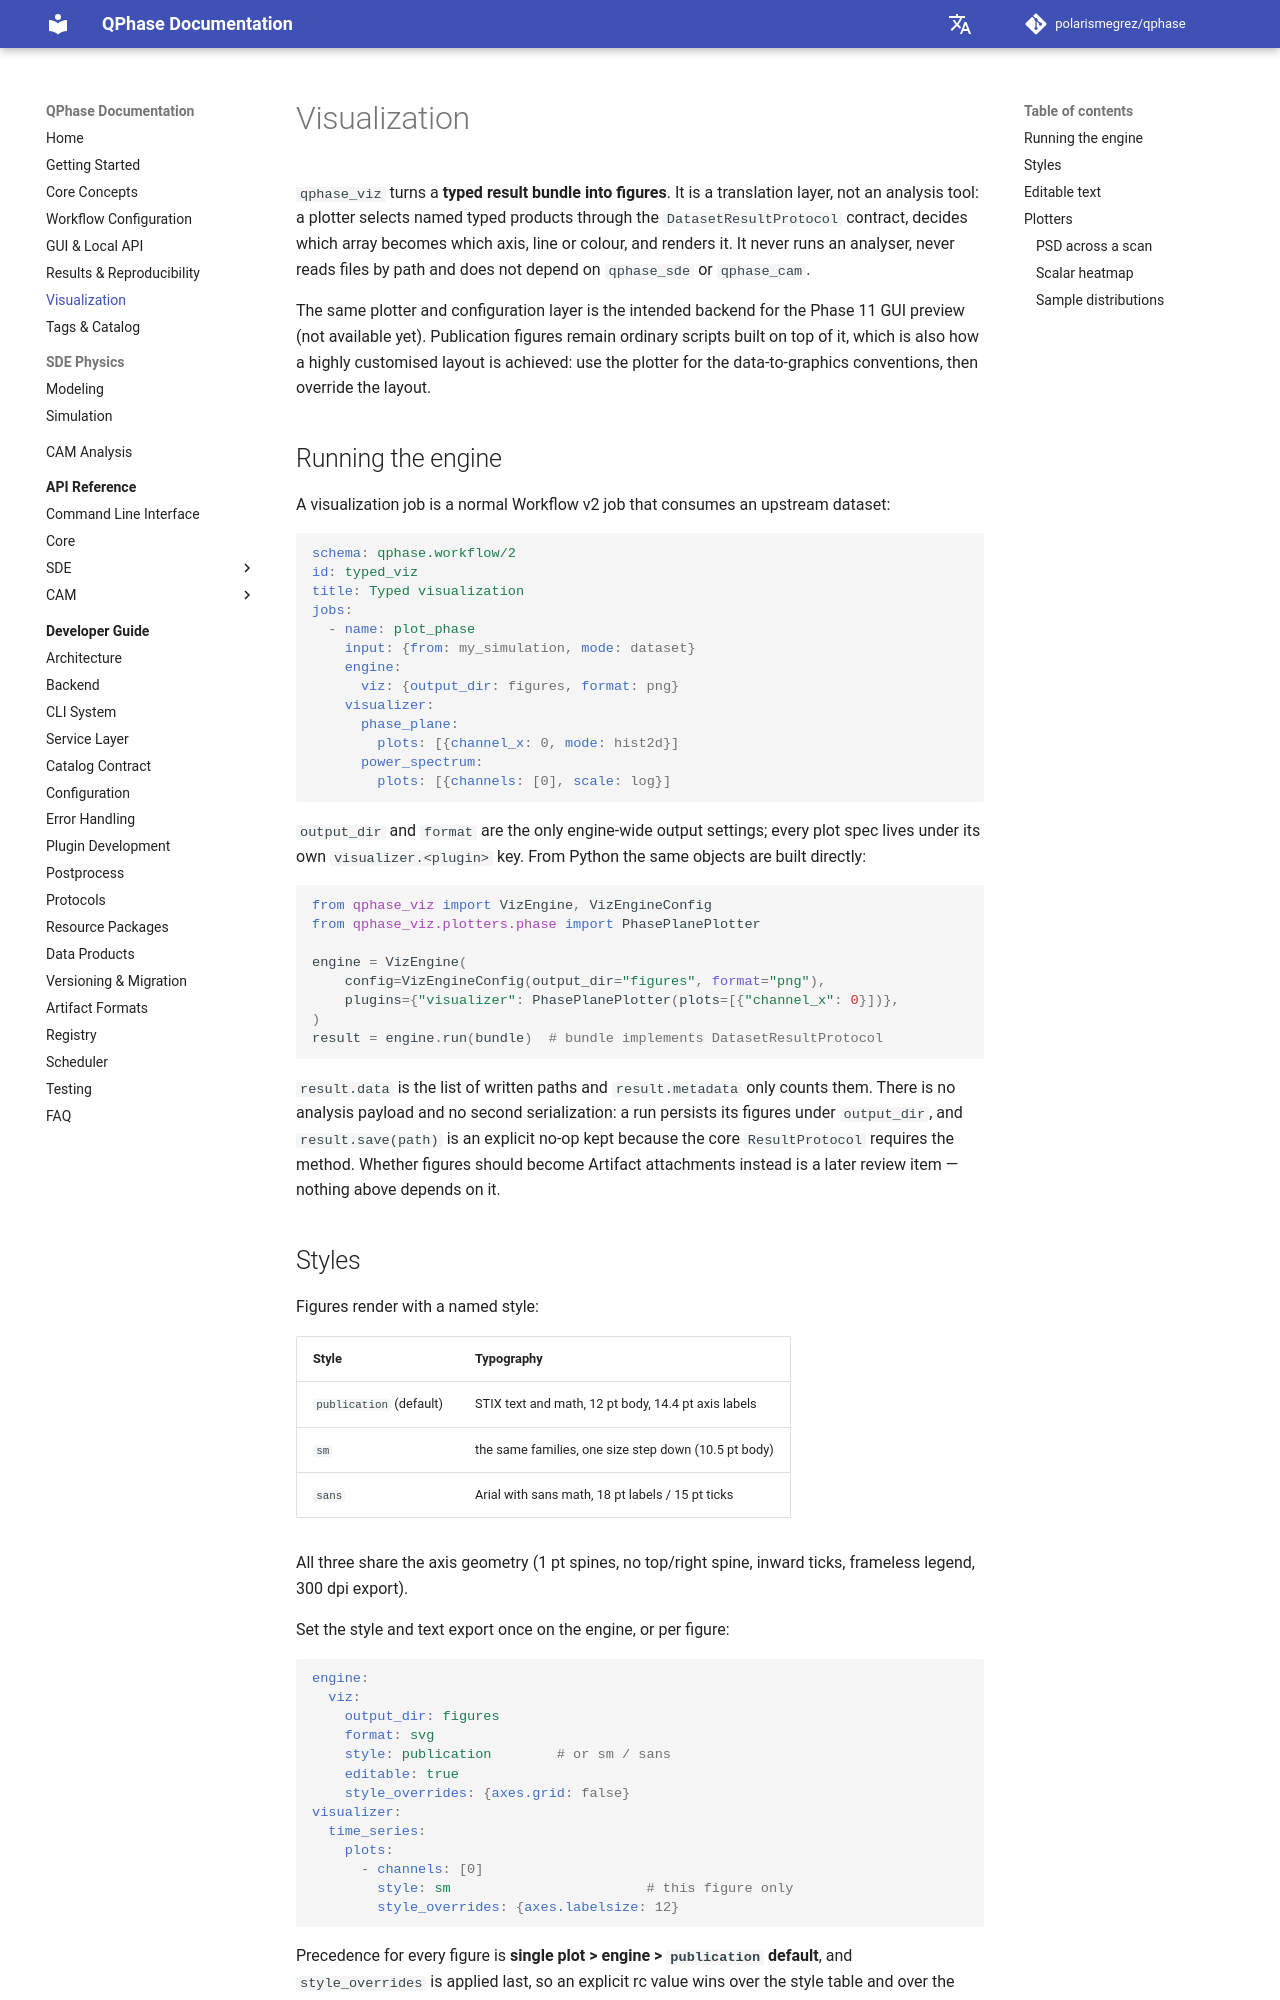

repository: PolarisMegrez/qphase · page: user_guide/visualization/index.html · generator: mkdocs

---
description: Rendering typed products with qphase_viz
---

# Visualization

`qphase_viz` turns a **typed result bundle into figures**. It is a translation
layer, not an analysis tool: a plotter selects named typed products through the
`DatasetResultProtocol` contract, decides which array becomes which axis, line or
colour, and renders it. It never runs an analyser, never reads files by path and
does not depend on `qphase_sde` or `qphase_cam`.

The same plotter and configuration layer is the intended backend for the Phase 11
GUI preview (not available yet). Publication figures remain ordinary scripts
built on top of it, which is also how a highly customised layout is achieved: use
the plotter for the data-to-graphics conventions, then override the layout.

## Running the engine

A visualization job is a normal Workflow v2 job that consumes an upstream dataset:

```yaml
schema: qphase.workflow/2
id: typed_viz
title: Typed visualization
jobs:
  - name: plot_phase
    input: {from: my_simulation, mode: dataset}
    engine:
      viz: {output_dir: figures, format: png}
    visualizer:
      phase_plane:
        plots: [{channel_x: 0, mode: hist2d}]
      power_spectrum:
        plots: [{channels: [0], scale: log}]
```

`output_dir` and `format` are the only engine-wide output settings; every plot
spec lives under its own `visualizer.<plugin>` key. From Python the same objects
are built directly:

```python
from qphase_viz import VizEngine, VizEngineConfig
from qphase_viz.plotters.phase import PhasePlanePlotter

engine = VizEngine(
    config=VizEngineConfig(output_dir="figures", format="png"),
    plugins={"visualizer": PhasePlanePlotter(plots=[{"channel_x": 0}])},
)
result = engine.run(bundle)  # bundle implements DatasetResultProtocol
```

`result.data` is the list of written paths and `result.metadata` only counts
them. There is no analysis payload and no second serialization: a run persists
its figures under `output_dir`, and `result.save(path)` is an explicit no-op kept
because the core `ResultProtocol` requires the method. Whether figures should
become Artifact attachments instead is a later review item — nothing above
depends on it.
